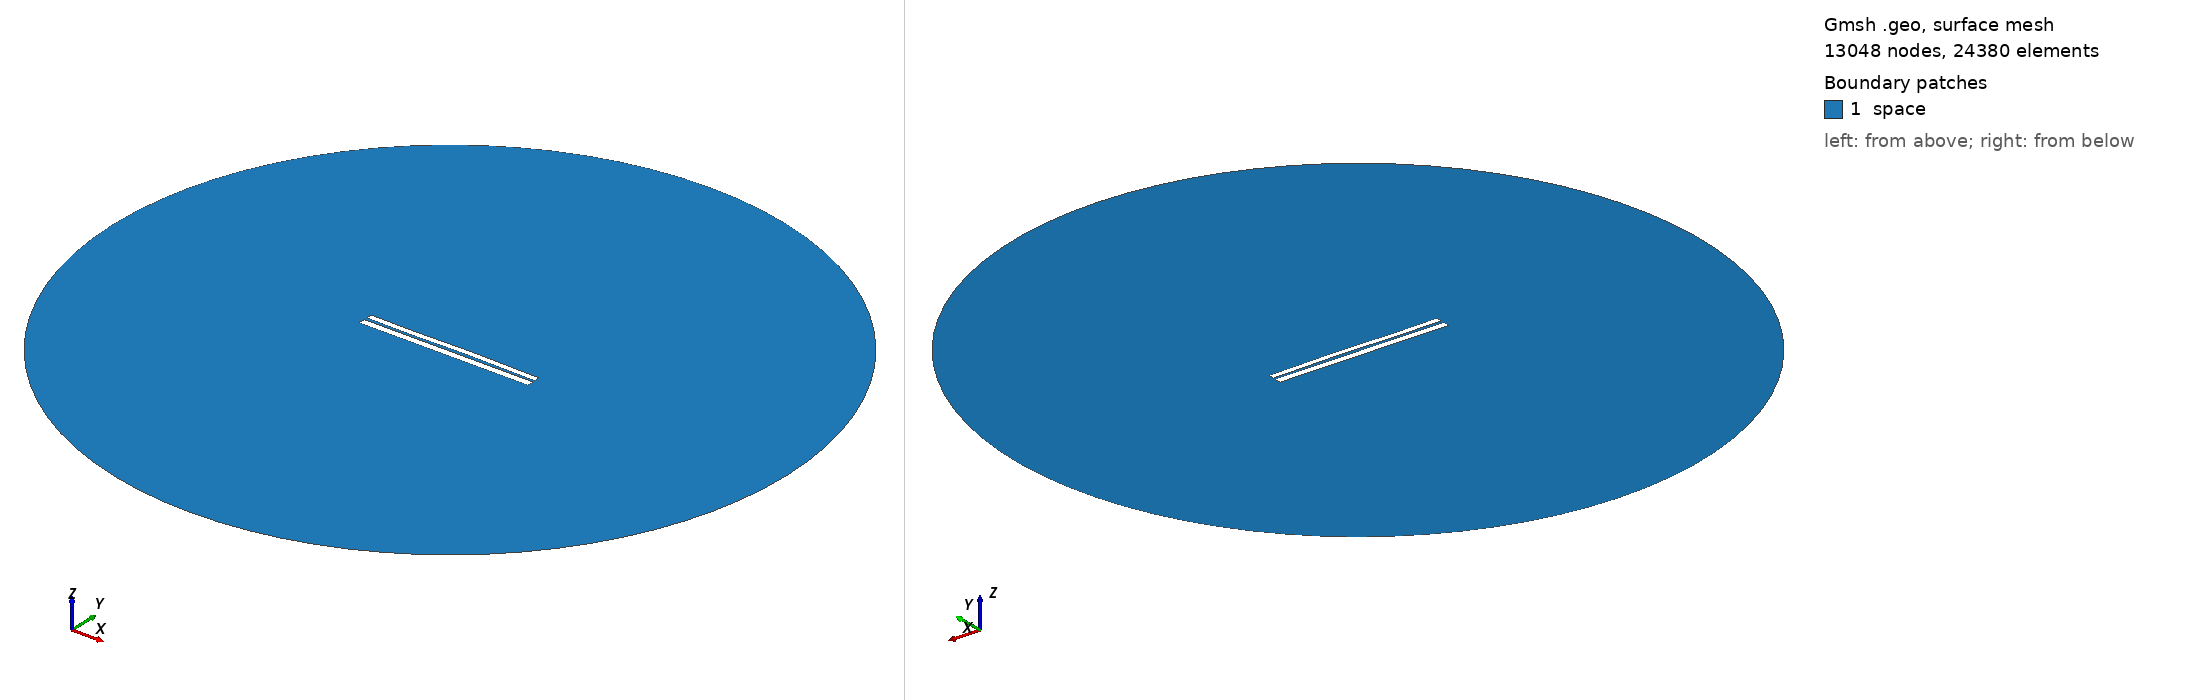

Gmsh geometry script, surface-meshed: 13048 nodes, 24380 surface elements. Boundary patches (legend numbers): 1 space. Left view from above one corner, right view from below the opposite corner. Legend entries are the model's physical surfaces. The drawing asked Gmsh for element sizes between 1% and 20% of the model's largest extent; the script's own settings can give other sizes.

=== 6327.geo (drawn) ===
//---------------------------------------
// Geometry kernel
//---------------------------------------

SetFactory("OpenCASCADE");



//---------------------------------------
// Parameters of the geometry
//---------------------------------------

// Overetch of the upper plate
overetch = 0.25;

// Distance between the plates
distance = 1.5;

// Discretization over the x axis (for the deformation)
nx = 50; 

// Length of the plate
L = 100 - overetch; 

// Number of modes
n = 4; 

// 1st mode coefficient
coeff(1) = -0.15;
beta(1) = 0.596864 * 3.1415926535 / L;

// 2nd mode coefficient
coeff(2) = 0.07499999999999998;
beta(2) = 1.49418 * 3.1415926535 / L;

// 3rd mode coefficient
coeff(3) = -0.15;
beta(3) = 2.50025 * 3.1415926535 / L;

// 4th mode coefficient
coeff(4) = -0.075;
beta(4) = 3.49999 * 3.1415926535 / L;



//---------------------------------------
// Upper plate (deformed rectangle)
//---------------------------------------

// Coordiantes of the upper plate
xmin = -50;
xmax = 50 - overetch;

// Height of the upper plate
yheight = 4 - 2 * overetch;

// Indexes of the points
UpperID[] = {};
LowerID[] = {};
LeftID[] = {};
RightID[] = {};

// Point index
p = 1;

// Horizontal edges
For i In {1:nx}
    x = xmin + (i-1)*(xmax - xmin)/(nx-1);

    y_bottom = distance / 2 + overetch;
    For j In {1:n}
        C = (Cosh(beta(j)*L) + Cos(beta(j)*L)) / (Sinh(beta(j)*L) + Sin(beta(j)*L));
        y_bottom  = y_bottom + coeff(j) * (Cosh(beta(j)*(x+50)) - Cos(beta(j)*(x+50)) - C * (Sinh(beta(j)*(x+50)) - Sin(beta(j)*(x+50))));
    EndFor

    y_top = y_bottom + yheight;

    Point(p) = {x, y_top, 0, 1.0};
    UpperID[i] = p;
    p = p + 1;

    Point(p) = {x, y_bottom, 0, 1.0};
    LowerID[i] = p;
    p = p + 1;
EndFor

// Create point lists
UpperPts[] = {}; LowerPts[] = {};
For i In {1:nx}
  UpperPts[] += {UpperID[i]};
  LowerPts[] += {LowerID[i]};
EndFor

// Build splines
Spline(1) = {UpperPts[]};
Spline(2) = {LowerPts[]};
Line(3) = {LowerPts[nx-1], UpperPts[nx-1]};
Line(4) = {LowerPts[0], UpperPts[0]};

// Build the plane surface
Curve Loop(1) = {2, 3, -1, -4};
Plane Surface(1) = {1};



//---------------------------------------
// Lower plate (rectangle)
//---------------------------------------

// Vertices
Point(1001) = {-50, -1, 0, 1.0};
Point(1002) = { 50, -1, 0, 1.0};
Point(1003) = { 50,  -5, 0, 1.0};
Point(1004) = {-50,  -5, 0, 1.0};

// Edges
Line(5) = {1001, 1002};
Line(6) = {1002, 1003};
Line(7) = {1003, 1004};
Line(8) = {1004, 1001};

// Plane surface
Line Loop(2) = {5, 6, 7, 8};
Plane Surface(2) = {2}; 



//---------------------------------------
// Outer (fictious) boundary
//---------------------------------------

// Points
Point(1005) = {0, 0, 0};       // Center
Point(1006) = {200, 0, 0};     // Start point
Point(1007) = {0, 200, 0};     // 90 degrees
Point(1008) = {-200, 0, 0};    // 180 degrees
Point(1009) = {0, -200, 0};    // 270 degrees

// Circle arcs (each needs start, center, end)
Circle(9) = {1006, 1005, 1007};
Circle(10) = {1007, 1005, 1008};
Circle(11) = {1008, 1005, 1009};
Circle(12) = {1009, 1005, 1006};

// Plane surface for the entire domain
Curve Loop(3) = {9, 10, 11, 12};
Surface(3) = {3};

// Subtract the plates from the whole domain to obtain the actual domain where we want to solve the equations
BooleanDifference{ Surface{3}; Delete; }{ Surface{1}; Surface{2}; Delete; }




//---------------------------------------
// Transfinite Lines/Curves
//---------------------------------------

// Set the number of points on the boundaries
r = 7;

// Plates
Transfinite Curve {1, 2} = 50*r Using Progression 1;
Transfinite Curve {3, 4} = 2*r Using Progression 1;
Transfinite Line {5, 7} = 50*r Using Progression 1;
Transfinite Line {6, 8} = 2*r Using Progression 1;

// Outer boundary
Transfinite Line {9, 10, 11, 12} = 20 Using Progression 1;



//---------------------------------------
// Physical groups
//---------------------------------------                

// Physical curves (boundaries)
Physical Line("force_segment", 10) = {2};
Physical Line("upper_plate", 11) = {1, 3, 4};
Physical Line("lower_plate", 12) = {5, 6, 7, 8};
Physical Line("boundary", 20) = {9, 10, 11, 12};

// Physical Surfaces
Physical Surface("space", 30) = {3};



//---------------------------------------
// 6. Generate the Mesh
//---------------------------------------

// 2D mesh generation
Mesh 2;
